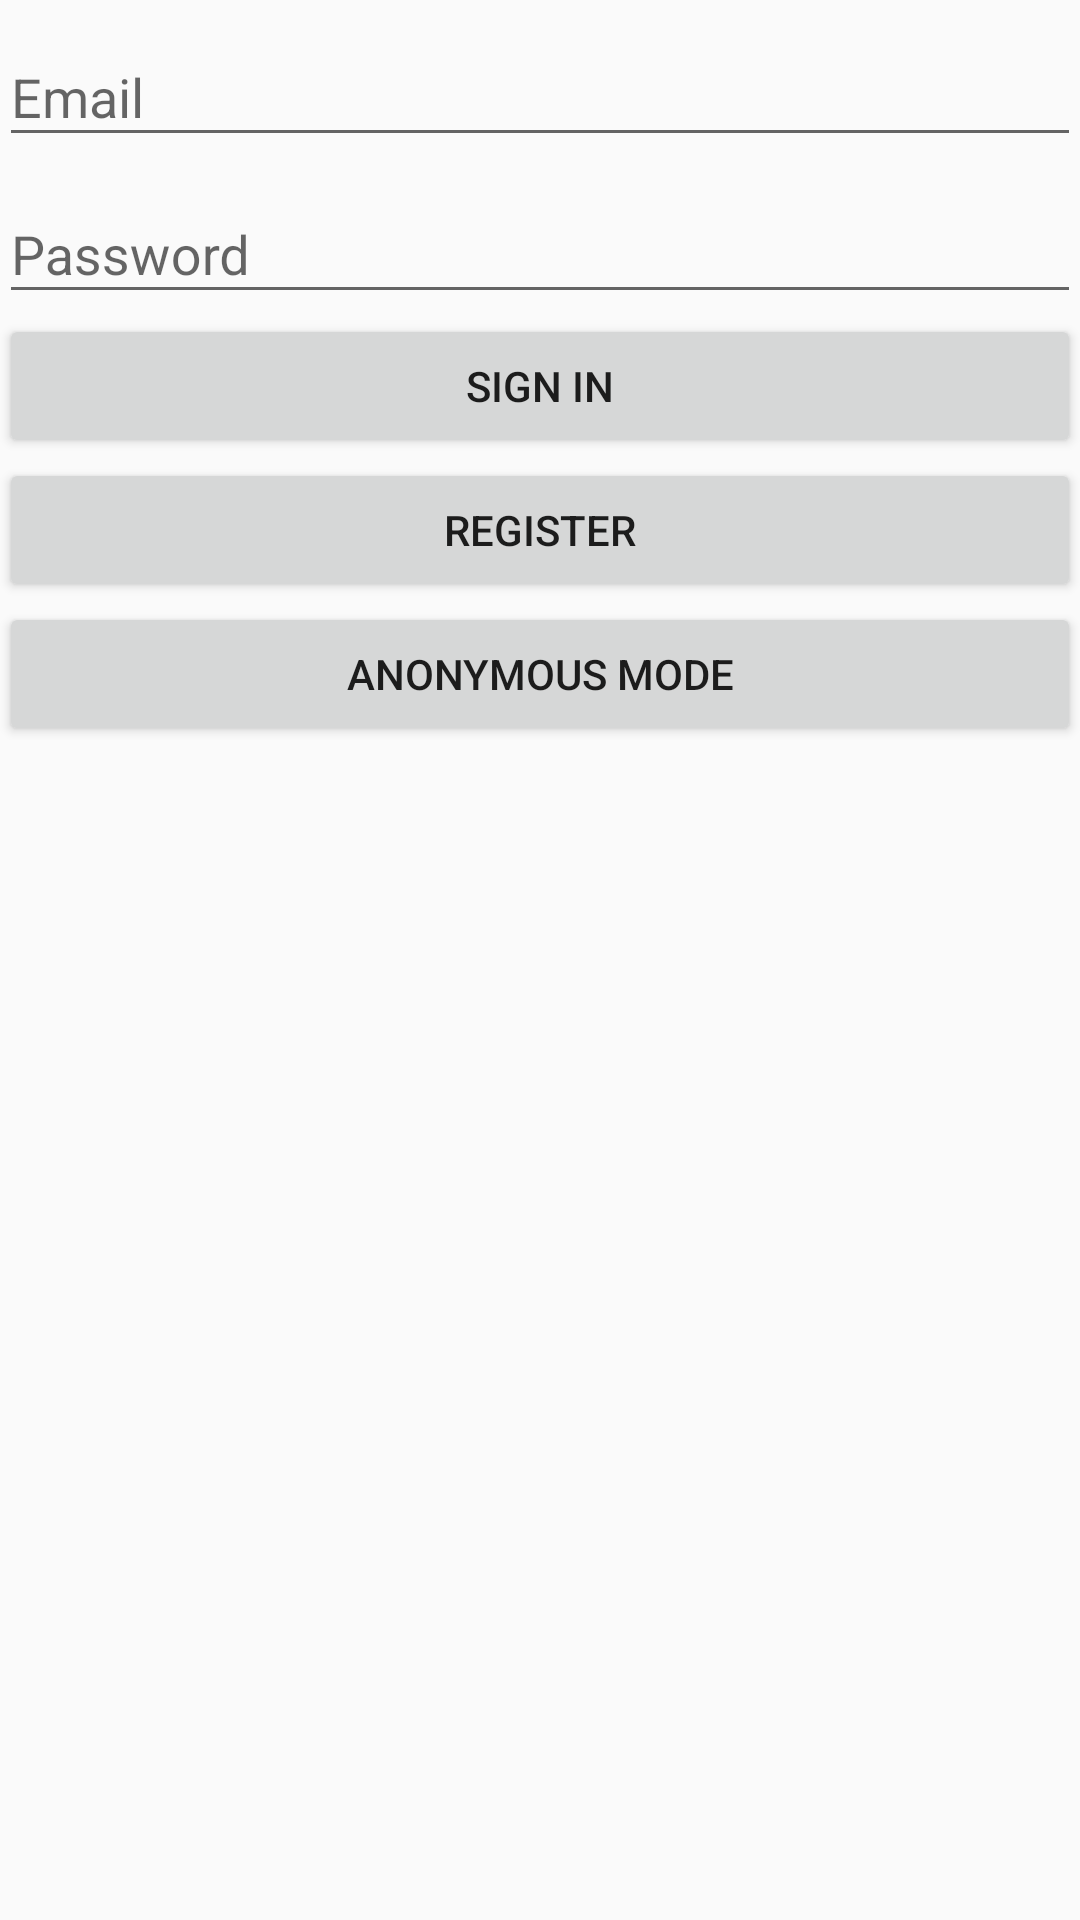

Here is an Android app screen rendered from its layout file. Give the layout XML and the strings, colors and styles it references.
<!-- AndroidManifest.xml: application theme AppTheme -->
<!-- res/layout/activity_sign_in.xml -->
<?xml version="1.0" encoding="utf-8"?>
<RelativeLayout xmlns:android="http://schemas.android.com/apk/res/android"
    xmlns:tools="http://schemas.android.com/tools"
    android:id="@+id/activity_sign_in"
    android:layout_width="match_parent"
    android:layout_height="match_parent"
    android:paddingBottom="@dimen/activity_vertical_margin"
    android:paddingLeft="@dimen/activity_horizontal_margin"
    android:paddingRight="@dimen/activity_horizontal_margin"
    android:paddingTop="@dimen/activity_vertical_margin"
    tools:context="com.inami.smf.SignIn">

    <LinearLayout
        android:id="@+id/email_login_form"
        android:layout_width="match_parent"
        android:layout_height="wrap_content"
        android:orientation="vertical">

        <android.support.design.widget.TextInputLayout
            android:layout_width="match_parent"
            android:layout_height="wrap_content">

            <EditText
                android:id="@+id/emailEdit"
                android:layout_width="match_parent"
                android:layout_height="wrap_content"
                android:inputType="textWebEmailAddress"
                android:hint="@string/prompt_email"
                android:singleLine="true" />
        </android.support.design.widget.TextInputLayout>

        <android.support.design.widget.TextInputLayout
            android:id="@+id/password"
            android:layout_width="match_parent"
            android:layout_height="wrap_content">

            <EditText
                android:id="@+id/passwordEdit"
                android:layout_width="match_parent"
                android:layout_height="wrap_content"
                android:inputType="textPassword"
                android:hint="@string/prompt_password"
                android:singleLine="true" />
        </android.support.design.widget.TextInputLayout>
    </LinearLayout>

    <Button
        android:id="@+id/btn_sign_in"
        android:text="@string/btn_sign_in"
        android:layout_below="@id/email_login_form"
        android:layout_width="match_parent"
        android:layout_height="wrap_content" />
    <Button
        android:id="@+id/btn_register"
        android:text="@string/btn_register"
        android:layout_below="@id/btn_sign_in"
        android:layout_width="match_parent"
        android:layout_height="wrap_content" />
    <Button
        android:text="@string/btn_anonymous_mode"
        android:id="@+id/btn_anonymous_mode"
        android:layout_below="@id/btn_register"
        android:layout_width="match_parent"
        android:layout_height="wrap_content" />

</RelativeLayout>
<!-- resources referenced by this layout -->
<resources>
  <string name="btn_anonymous_mode">Anonymous Mode</string>
  <string name="btn_register">Register</string>
  <string name="btn_sign_in">Sign In</string>
  <string name="prompt_email">Email</string>
  <string name="prompt_password">Password</string>
  <style name="AppTheme" parent="Theme.AppCompat.Light.DarkActionBar">
          
          <item name="colorPrimary">@color/colorPrimary</item>
          <item name="colorPrimaryDark">@color/colorPrimaryDark</item>
          <item name="colorAccent">@color/colorAccent</item>
      </style>
  <color name="colorPrimary">#3F51B5</color>
  <color name="colorPrimaryDark">#303F9F</color>
  <color name="colorAccent">#FF4081</color>
</resources>
